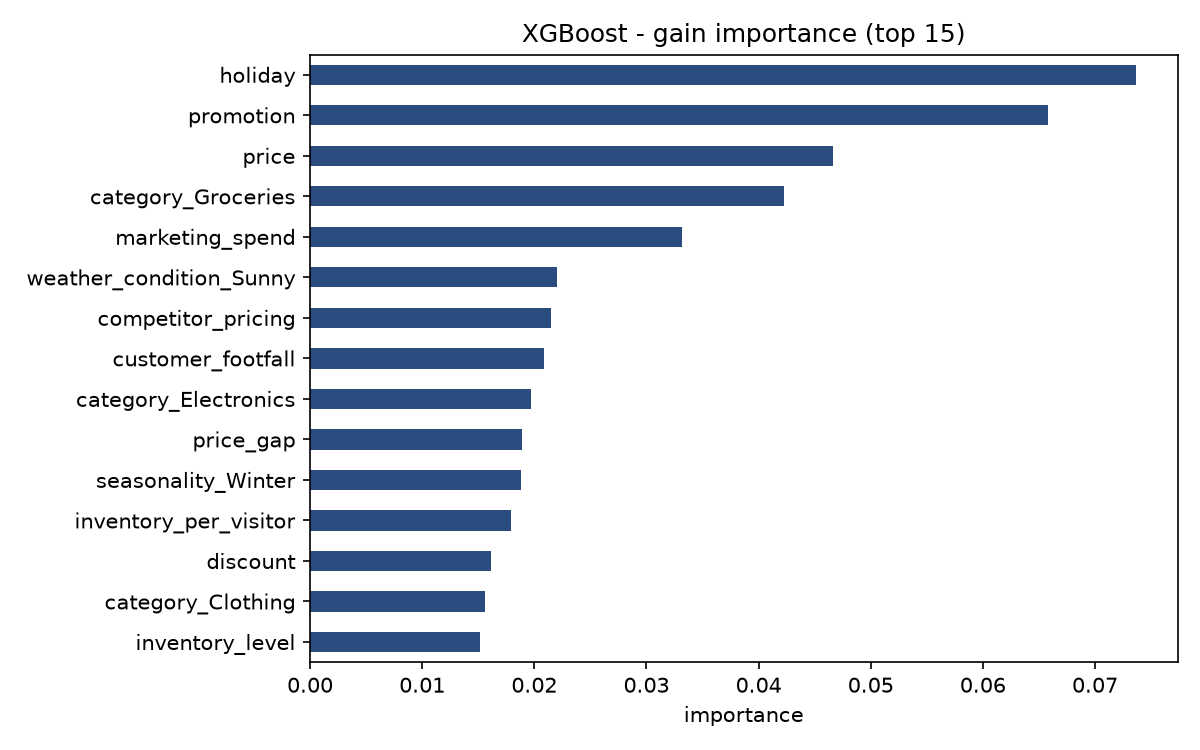

The file beside this chart, header and first rows:
, importance
holiday, 0.07367
promotion, 0.06584
price, 0.04662
category_Groceries, 0.04226
marketing_spend, 0.03319
weather_condition_Sunny, 0.02203
competitor_pricing, 0.02149
customer_footfall, 0.02082
category_Electronics, 0.01972
price_gap, 0.01889
seasonality_Winter, 0.01879
inventory_per_visitor, 0.01793
discount, 0.01614
category_Clothing, 0.01564
inventory_level, 0.01517
weather_condition_Stormy, 0.01424
category_Beauty, 0.01337
seasonality_Spring, 0.01307
price_ratio, 0.01271
store_type_Online Store, 0.01218
weather_condition_Snowy, 0.012
category_Sports, 0.01141
product_subcategory_Dairy, 0.01119
category_Home & Kitchen, 0.01101
product_subcategory_Skincare, 0.01077
category_Toys, 0.0105
store_type_Hypermarket, 0.009899
weather_condition_Cloudy, 0.009811
seasonality_Autumn, 0.009561
seasonality_Summer, 0.009145
product_subcategory_Fitness, 0.009121
product_subcategory_Audio, 0.008902
weather_condition_Rainy, 0.008607
product_subcategory_Decor, 0.008599
product_subcategory_Haircare, 0.008558
product_subcategory_Sportswear, 0.008503
product_subcategory_Educational, 0.008475
product_subcategory_Snacks, 0.008377
product_subcategory_Cookware, 0.00828
product_subcategory_Accessories, 0.008255
month, 0.008179
product_subcategory_Furniture, 0.008169
product_subcategory_Makeup, 0.008058
week, 0.007982
product_subcategory_Footwear, 0.007921
product_subcategory_Fresh Produce, 0.007887
online_orders, 0.007739
product_subcategory_Fragrance, 0.007737
product_subcategory_Kids, 0.007568
store_type_Convenience Store, 0.007498
brand_Zenith, 0.007466
product_subcategory_Mobile, 0.007461
product_subcategory_Board Games, 0.007451
product_subcategory_Women, 0.007428
product_subcategory_Action Figures, 0.007416
brand_Nova, 0.007412
supplier_rating, 0.00737
brand_Apex, 0.007319
weekday, 0.007289
product_subcategory_Beverages, 0.007252
... 21 more rows
